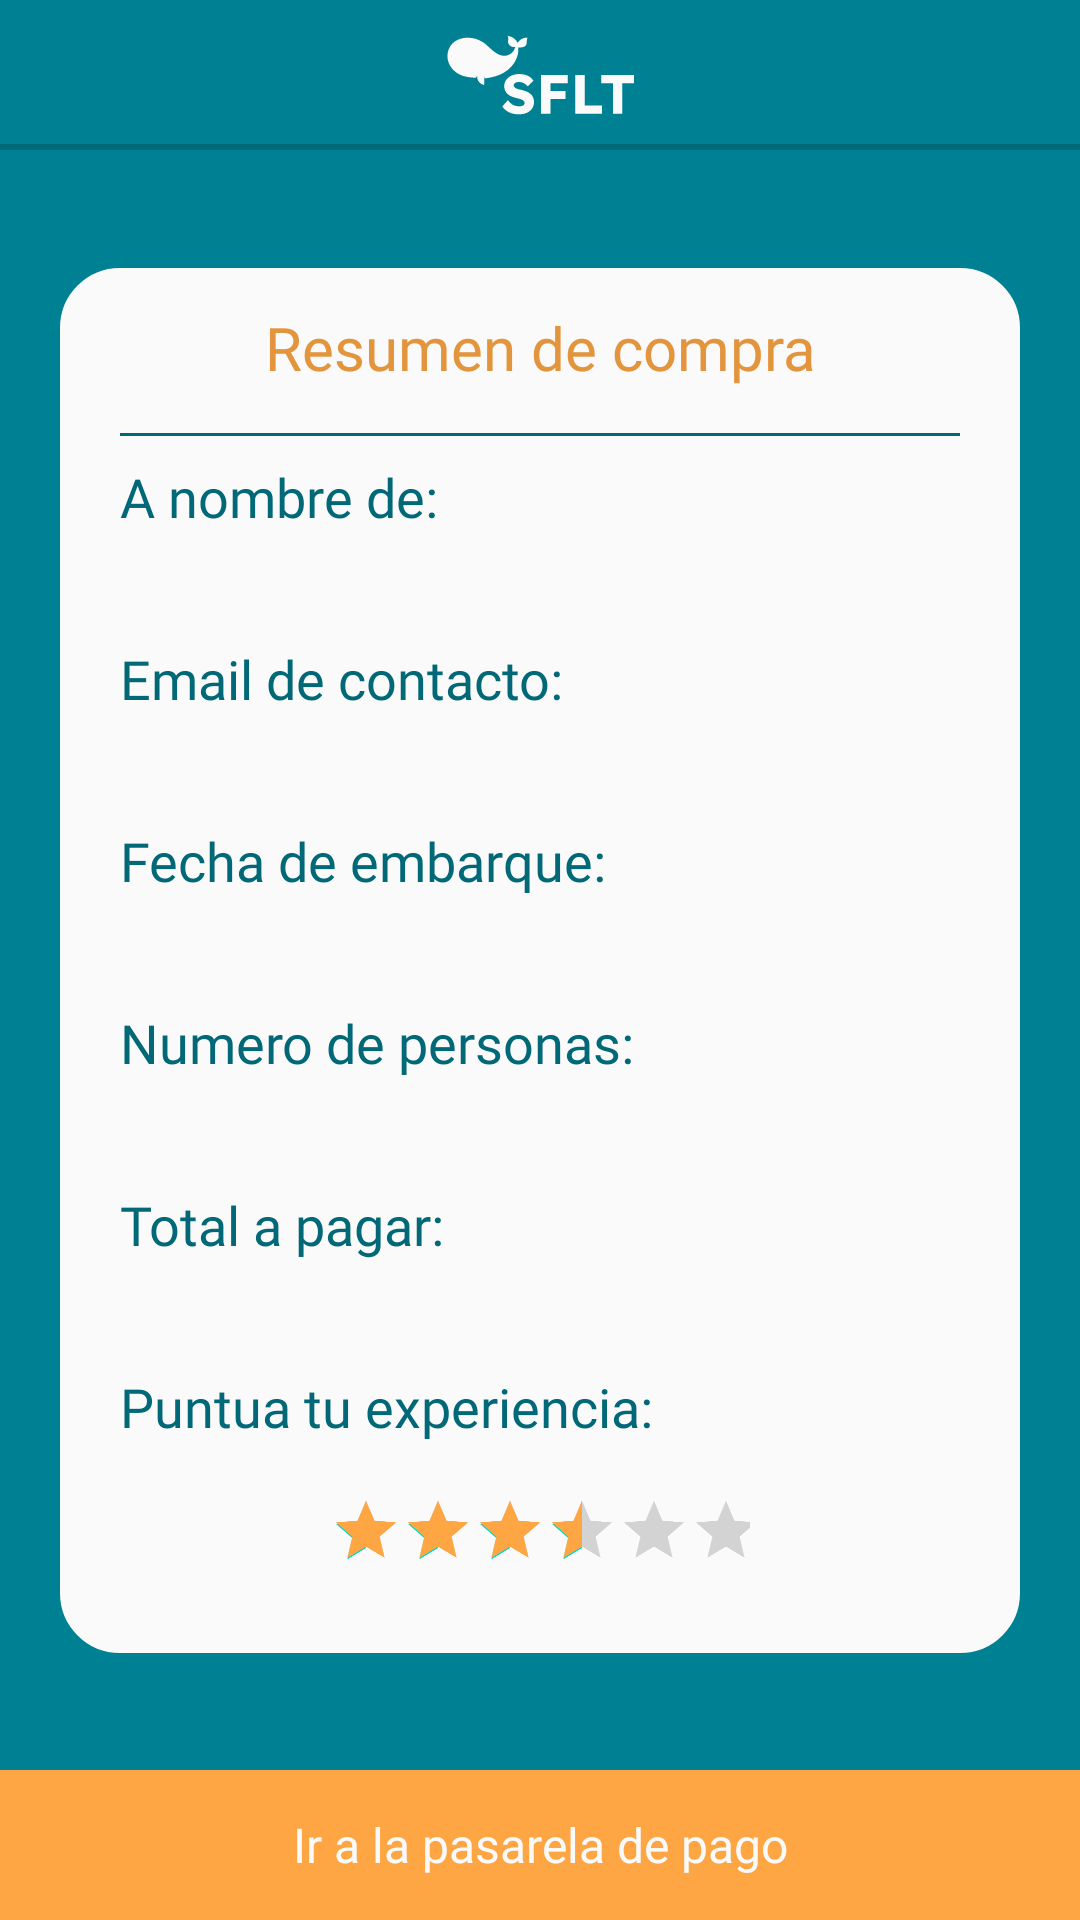

Here is an Android app screen rendered from its layout file. Give the layout XML and the strings, colors and styles it references.
<!-- AndroidManifest.xml: application theme Theme.SFTL -->
<!-- res/layout/activity_resumen.xml -->
<?xml version="1.0" encoding="utf-8"?>
<androidx.constraintlayout.widget.ConstraintLayout xmlns:android="http://schemas.android.com/apk/res/android"
    xmlns:app="http://schemas.android.com/apk/res-auto"
    xmlns:tools="http://schemas.android.com/tools"
    android:layout_width="match_parent"
    android:layout_height="match_parent"
    tools:context=".ResumenActivity"
    android:background="@color/Cyan">

    <androidx.appcompat.widget.LinearLayoutCompat
        android:id="@+id/llMenu"
        android:layout_width="match_parent"
        android:layout_height="50dp"
        app:layout_constraintTop_toTopOf="parent"
        android:orientation="horizontal"
        android:gravity="center"
        android:layout_marginHorizontal="0dp"
        android:background="@drawable/topbar_background">
        <ImageButton
            android:id="@+id/butIbBack"
            android:layout_height="match_parent"
            android:layout_width="match_parent"
            android:layout_margin="10dp"
            android:src="@drawable/arrowleft"
            android:padding="0dp"
            android:scaleType="fitCenter"
            android:backgroundTint="@color/Cyan"
            android:layout_weight="3"
            app:tint="@color/White" />
        <ImageView
            android:layout_height="match_parent"
            android:layout_width="match_parent"
            android:layout_margin="10dp"
            android:src="@drawable/logo"
            android:layout_weight="1"
            app:tint="@color/White" />
        <View
            android:layout_height="match_parent"
            android:layout_width="match_parent"
            android:layout_margin="10dp"
            android:layout_weight="3"
            app:tint="@color/White" />

    </androidx.appcompat.widget.LinearLayoutCompat>
    <LinearLayout
        app:layout_constraintTop_toBottomOf="@id/llMenu"
        app:layout_constraintBottom_toTopOf="@id/butFinalizar"
        android:id="@+id/llDatosPersonales"
        android:layout_width="match_parent"
        android:layout_height="wrap_content"
        android:background="@drawable/roundedbackground"
        android:orientation="vertical"
        android:layout_marginVertical="20dp"
        android:layout_marginHorizontal="20dp"
        android:paddingHorizontal="20dp">
        <TextView
            android:layout_width="match_parent"
            android:layout_height="wrap_content"
            android:fontFamily="@font/lexend"
            android:paddingTop="13dp"
            android:paddingBottom="5dp"
            android:text="@string/str_resumen"
            android:textAlignment="center"
            android:textColor="@color/DarkOrange"
            android:textSize="20sp"/>
        <LinearLayout
            android:layout_width="match_parent"
            android:layout_height="wrap_content"
            android:paddingVertical="10dp"
            android:orientation="vertical">
            <View
                android:layout_width="match_parent"
                android:layout_height="1dp"
                android:layout_marginBottom="5dp"
                android:background="@color/CyanDark" />

            <TextView
                android:layout_width="match_parent"
                android:layout_height="wrap_content"
                android:fontFamily="@font/lexend"
                android:paddingVertical="3dp"
                android:text="@string/str_resumen_nombre"
                android:textAlignment="textStart"
                android:textColor="@color/CyanDark"
                android:textSize="18sp"/>
            <TextView
                android:id="@+id/tvNombre"
                android:layout_width="match_parent"
                android:layout_height="wrap_content"
                android:fontFamily="@font/lexend"
                android:paddingVertical="3dp"
                tools:text="Pepito girllo"
                android:textAlignment="center"
                android:textColor="@color/Black"
                android:textSize="18sp"/>
            <TextView
                android:layout_width="match_parent"
                android:layout_height="wrap_content"
                android:fontFamily="@font/lexend"
                android:paddingVertical="3dp"
                android:text="@string/str_resumen_email"
                android:textAlignment="textStart"
                android:textColor="@color/CyanDark"
                android:textSize="18sp"/>
            <TextView
                android:id="@+id/tvEmail"
                android:layout_width="match_parent"
                android:layout_height="wrap_content"
                android:fontFamily="@font/lexend"
                android:paddingVertical="3dp"
                tools:text="pepitogrillo@gmail.com"
                android:textAlignment="center"
                android:textColor="@color/Black"
                android:textSize="18sp"/>
            <TextView
                android:layout_width="match_parent"
                android:layout_height="wrap_content"
                android:fontFamily="@font/lexend"
                android:paddingVertical="3dp"
                android:text="@string/str_resumen_fecha"
                android:textAlignment="textStart"
                android:textColor="@color/CyanDark"
                android:textSize="18sp"/>
            <TextView
                android:id="@+id/tvFecha"
                android:layout_width="match_parent"
                android:layout_height="wrap_content"
                android:fontFamily="@font/lexend"
                android:paddingVertical="3dp"
                tools:text="01/01/1970"
                android:textAlignment="center"
                android:textColor="@color/Black"
                android:textSize="18sp"/>
            <TextView
                android:layout_width="match_parent"
                android:layout_height="wrap_content"
                android:fontFamily="@font/lexend"
                android:paddingVertical="3dp"
                android:text="@string/str_resumen_numpersonas"
                android:textAlignment="textStart"
                android:textColor="@color/CyanDark"
                android:textSize="18sp"/>
            <TextView
                android:id="@+id/tvNumPersonas"
                android:layout_width="match_parent"
                android:layout_height="wrap_content"
                android:fontFamily="@font/lexend"
                android:paddingVertical="3dp"
                tools:text="4"
                android:textAlignment="center"
                android:textColor="@color/Black"
                android:textSize="18sp"/>
            <TextView
                android:layout_width="match_parent"
                android:layout_height="wrap_content"
                android:fontFamily="@font/lexend"
                android:paddingVertical="3dp"
                android:text="@string/str_resumen_total"
                android:textAlignment="textStart"
                android:textColor="@color/CyanDark"
                android:textSize="18sp"/>
            <TextView
                android:id="@+id/tvPrecio"
                android:layout_width="match_parent"
                android:layout_height="wrap_content"
                android:fontFamily="@font/lexend"
                android:paddingVertical="3dp"
                tools:text="19.80 €"
                android:textAlignment="center"
                android:textColor="@color/Black"
                android:textSize="18sp"/>
            <TextView
                android:layout_width="match_parent"
                android:layout_height="wrap_content"
                android:fontFamily="@font/lexend"
                android:paddingVertical="3dp"
                android:text="@string/str_resumen_puntua"
                android:textAlignment="textStart"
                android:textColor="@color/CyanDark"
                android:textSize="18sp"/>

            <RatingBar
                android:id="@+id/rbExperiencia"
                android:layout_width="match_parent"
                android:layout_height="wrap_content"
                android:progressTint="@color/Orange"
                android:numStars="5"
                android:rating="3"
                android:stepSize="1.0"

                android:scaleX="0.5"
                android:scaleY="0.5"/>


        </LinearLayout>

    </LinearLayout>

    <androidx.appcompat.widget.AppCompatButton
        android:id="@+id/butFinalizar"
        android:layout_width="match_parent"
        android:layout_height="50dp"
        android:background="@color/Orange"
        android:text="@string/str_pasarelaPago"
        android:fontFamily="@font/lexend"
        android:textColor="@color/White"
        android:textSize="16sp"
        app:layout_constraintBottom_toBottomOf="parent"
        android:orientation="horizontal"
        android:gravity="center">
    </androidx.appcompat.widget.AppCompatButton>
</androidx.constraintlayout.widget.ConstraintLayout>
<!-- resources referenced by this layout -->
<resources>
  <color name="Black">#262626</color>
  <color name="Cyan">#008193</color>
  <color name="CyanDark">#006876</color>
  <color name="DarkOrange">#e3953e</color>
  <color name="Orange">#fea643</color>
  <color name="White">#fafafa</color>
  <!-- drawable logo: vector/xml drawable (drawable, 3460 chars, omitted) -->
  <!-- drawable roundedbackground (drawable) -->
  <?xml version="1.0" encoding="utf-8"?>
  <shape xmlns:android="http://schemas.android.com/apk/res/android">
      <solid android:color="@color/White"/>
      <stroke android:width="20dp" android:color="@color/White" />
      <corners android:radius="10dp"/>
      <padding android:left="0dp" android:top="0dp" android:right="0dp" android:bottom="0dp" />
  </shape>
  <!-- drawable topbar_background (drawable) -->
  <?xml version="1.0" encoding="utf-8"?>
  <layer-list xmlns:android="http://schemas.android.com/apk/res/android" >
      <item android:gravity="bottom">
          <shape>
              <size android:height="2dp" />
              <solid android:color="@color/CyanDark" />
          </shape>
      </item>
  </layer-list>
  <string name="str_pasarelaPago">Ir a la pasarela de pago</string>
  <string name="str_resumen">Resumen de compra</string>
  <string name="str_resumen_email">Email de contacto:</string>
  <string name="str_resumen_fecha">Fecha de embarque:</string>
  <string name="str_resumen_nombre">A nombre de:</string>
  <string name="str_resumen_numpersonas">Numero de personas:</string>
  <string name="str_resumen_puntua">Puntua tu experiencia:</string>
  <string name="str_resumen_total">Total a pagar:</string>
  <style name="Theme.SFTL" parent="Theme.MaterialComponents.DayNight.NoActionBar">
          <item name="android:textViewStyle">@font/lexend</item>
          <item name="android:buttonStyle">@font/lexend</item>
      </style>
</resources>
